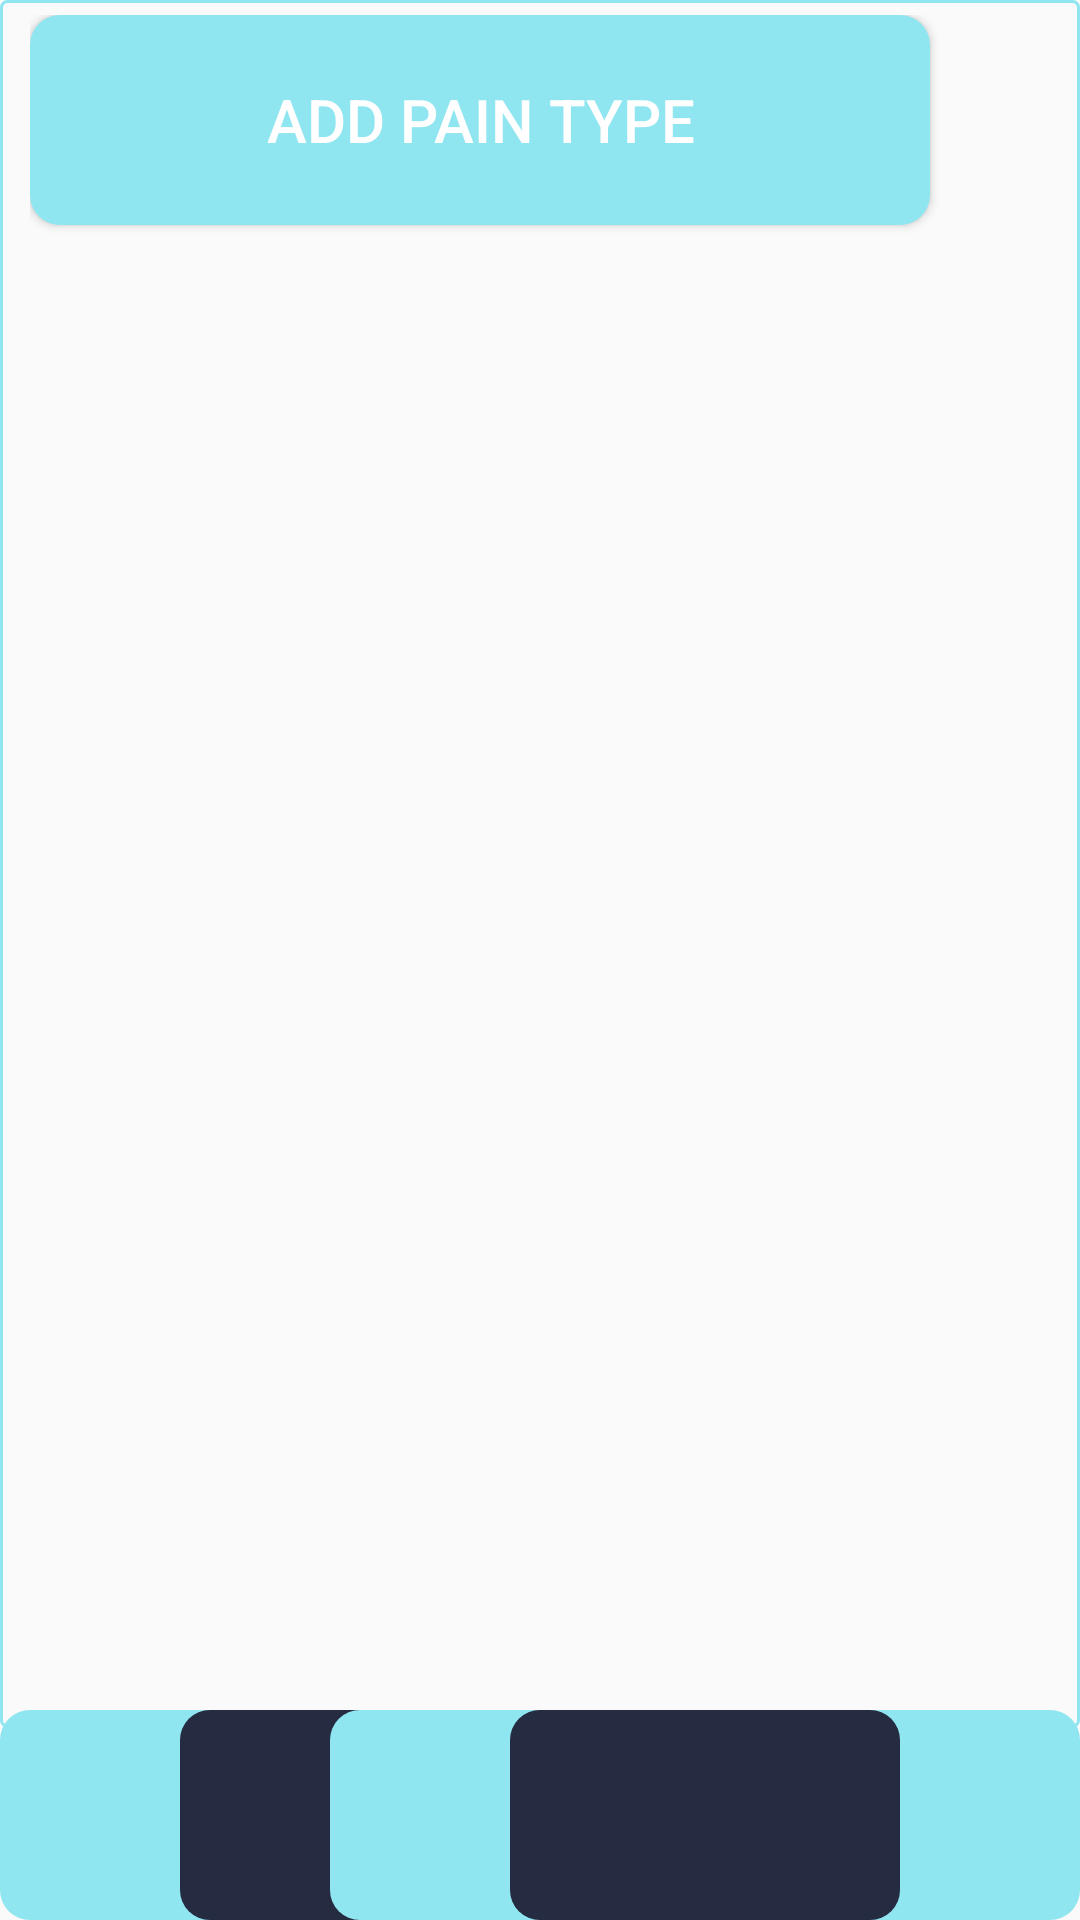

Layout XML and referenced resources for this Android screen:
<!-- AndroidManifest.xml: application theme ApplicationTheme -->
<!-- res/layout/fragment_scene_1.xml -->
<?xml version="1.0" encoding="utf-8"?>
<androidx.constraintlayout.widget.ConstraintLayout xmlns:android="http://schemas.android.com/apk/res/android"
    xmlns:app="http://schemas.android.com/apk/res-auto"
    xmlns:tools="http://schemas.android.com/tools"
    android:id="@+id/container"
    android:layout_width="match_parent"
    android:layout_height="match_parent">

    <LinearLayout
        android:id="@+id/linearLayout6"
        android:layout_width="match_parent"
        android:layout_height="0dp"
        android:background="@drawable/border"
        android:orientation="vertical"
        android:weightSum="10"
        app:layout_constraintEnd_toEndOf="parent"
        app:layout_constraintHeight_default="percent"
        app:layout_constraintHeight_percent=".9"
        app:layout_constraintStart_toStartOf="parent"
        app:layout_constraintTop_toTopOf="parent">


        <LinearLayout
            android:layout_width="match_parent"
            android:layout_height="0dp"
            android:layout_weight="13"
            android:orientation="vertical"
            android:padding="10dp">

            <LinearLayout
                android:layout_width="match_parent"
                android:layout_height="wrap_content"
                android:orientation="vertical">

                <TextView
                    android:id="@+id/import_zip_text"
                    android:layout_width="wrap_content"
                    android:layout_height="wrap_content"
                    android:text="@string/import_zip"
                    android:textColor="@color/white"
                    android:textSize="30sp" />

                <LinearLayout
                    android:layout_width="match_parent"
                    android:layout_height="match_parent"
                    android:orientation="horizontal">

                    <Button
                        android:id="@+id/import_zip"
                        android:layout_width="130dp"
                        android:layout_height="70dp"
                        android:layout_marginTop="10dp"
                        android:layout_marginBottom="10dp"
                        android:layout_weight="0"
                        android:background="@drawable/buttonround"
                        android:padding="20dp"
                        android:text="@string/import_zip_button"
                        android:textSize="20sp" />

                    <ProgressBar
                        android:id="@+id/progressBar"
                        style="?android:attr/progressBarStyleHorizontal"
                        android:layout_width="match_parent"
                        android:layout_height="20dp"
                        android:layout_gravity="center"
                        android:layout_marginLeft="10dp"
                        android:max="100"
                        android:progress="0" />
                </LinearLayout>

            </LinearLayout>

            <FrameLayout
                android:id="@+id/view_template_s1"
                android:layout_width="350dp"
                android:layout_height="450dp"
                android:layout_gravity="center"
                android:layout_marginBottom="10dp"
                android:background="@color/white">

                <TextView
                    android:id="@+id/preivew"
                    android:layout_width="wrap_content"
                    android:layout_height="wrap_content"
                    android:layout_gravity="center"
                    android:text="PREVIEW"
                    android:textSize="30sp" />
            </FrameLayout>


        </LinearLayout>

        <LinearLayout
            android:layout_width="match_parent"
            android:layout_height="600dp"
            android:padding="5dp"
            android:orientation="vertical">

            <LinearLayout
                android:layout_width="match_parent"
                android:layout_height="0dp"
                android:layout_marginStart="5dp"
                android:layout_marginLeft="5dp"
                android:layout_marginBottom="5dp"
                android:layout_weight="10"
                android:orientation="vertical"
                >

                <LinearLayout
                    android:layout_width="match_parent"
                    android:layout_height="450dp"
                    android:orientation="vertical"
                    android:weightSum="25">


                        <Button
                            android:id="@+id/add_paintype"
                            android:layout_width="300dp"
                            android:layout_height="70dp"
                            android:textColor="@color/white"
                            android:background="@drawable/buttonround"
                            android:padding="20dp"
                            android:text="ADD pain type"
                            android:textSize="20sp" />



                        

                    <ScrollView
                        android:layout_width="match_parent"
                        android:layout_height="320dp">

                        <LinearLayout
                            android:id="@+id/all_paintype"
                            android:layout_width="match_parent"
                            android:layout_height="wrap_content"
                            android:orientation="vertical">

                        </LinearLayout>
                    </ScrollView>
                </LinearLayout>
            </LinearLayout>

        </LinearLayout>


    </LinearLayout>


    <ImageButton
        android:id="@+id/button_back"
        android:layout_width="250dp"
        android:layout_height="70dp"
        android:src="@drawable/arrowl"
        android:background="@drawable/button_background"
        android:scaleType="fitCenter"
        app:layout_constraintBottom_toBottomOf="parent"
        app:layout_constraintStart_toStartOf="parent" />

    
    <ImageButton
        android:id="@+id/Done"
        android:layout_width="250dp"
        android:layout_height="70dp"
        android:layout_alignParentRight="true"
        android:src="@drawable/arrowr"
        android:background="@drawable/button_background"
        android:scaleType="fitCenter"
        app:layout_constraintBottom_toBottomOf="parent"
        app:layout_constraintEnd_toEndOf="parent" />

</androidx.constraintlayout.widget.ConstraintLayout>
<!-- resources referenced by this layout -->
<resources>
  <color name="white">#FFFFFF</color>
  <!-- drawable border (drawable) -->
  <?xml version="1.0" encoding="utf-8"?>
  <shape xmlns:android="http://schemas.android.com/apk/res/android">
      <corners
          android:radius="2dp"
         />
      <stroke
          android:width="1dp"
          android:color="@color/colorPrimary" />
  </shape>
  <!-- drawable button_background (drawable) -->
  <?xml version="1.0" encoding="utf-8"?>
  <layer-list xmlns:android="http://schemas.android.com/apk/res/android">
      <item>
          <shape android:shape="rectangle">
              <corners android:radius="@dimen/button_radius" />
              <gradient
                  android:angle="180"
                  android:endColor="@color/colorPrimary"
                  android:startColor="@color/colorPrimary" />
          </shape>
      </item>
      <item
          android:bottom="0dp"
          android:left="60dp"
          android:right="60dp"
          android:top="0dp">
          <shape android:shape="rectangle">
              <corners android:radius="@dimen/button_radius" />
              <solid android:color="@color/background_black" />
          </shape>
      </item>
  
  </layer-list>
  <!-- drawable buttonround (drawable) -->
  <?xml version="1.0" encoding="utf-8"?>
  <shape xmlns:android="http://schemas.android.com/apk/res/android">
      <corners android:radius="@dimen/button_radius" />
      <solid android:color="#8FE6F0" />
  </shape>
  <string name="import_zip">Please import Template</string>
  <string name="import_zip_button">Import</string>
  <style name="ApplicationTheme" parent="Theme.AppCompat.Light.DarkActionBar">
          
          <item name="colorPrimary">@color/colorPrimary</item>
          <item name="colorPrimaryDark">@color/colorPrimaryDark</item>
          <item name="colorAccent">@color/colorAccent</item>
          <item name="windowActionBar">false</item>
          <item name="windowNoTitle">true</item>
      </style>
  <color name="colorPrimary">#8FE6F0</color>
  <dimen name="button_radius">10dp</dimen>
  <color name="background_black">#252B40</color>
  <color name="colorPrimaryDark">#3700B3</color>
  <color name="colorAccent">#03DAC5</color>
</resources>
